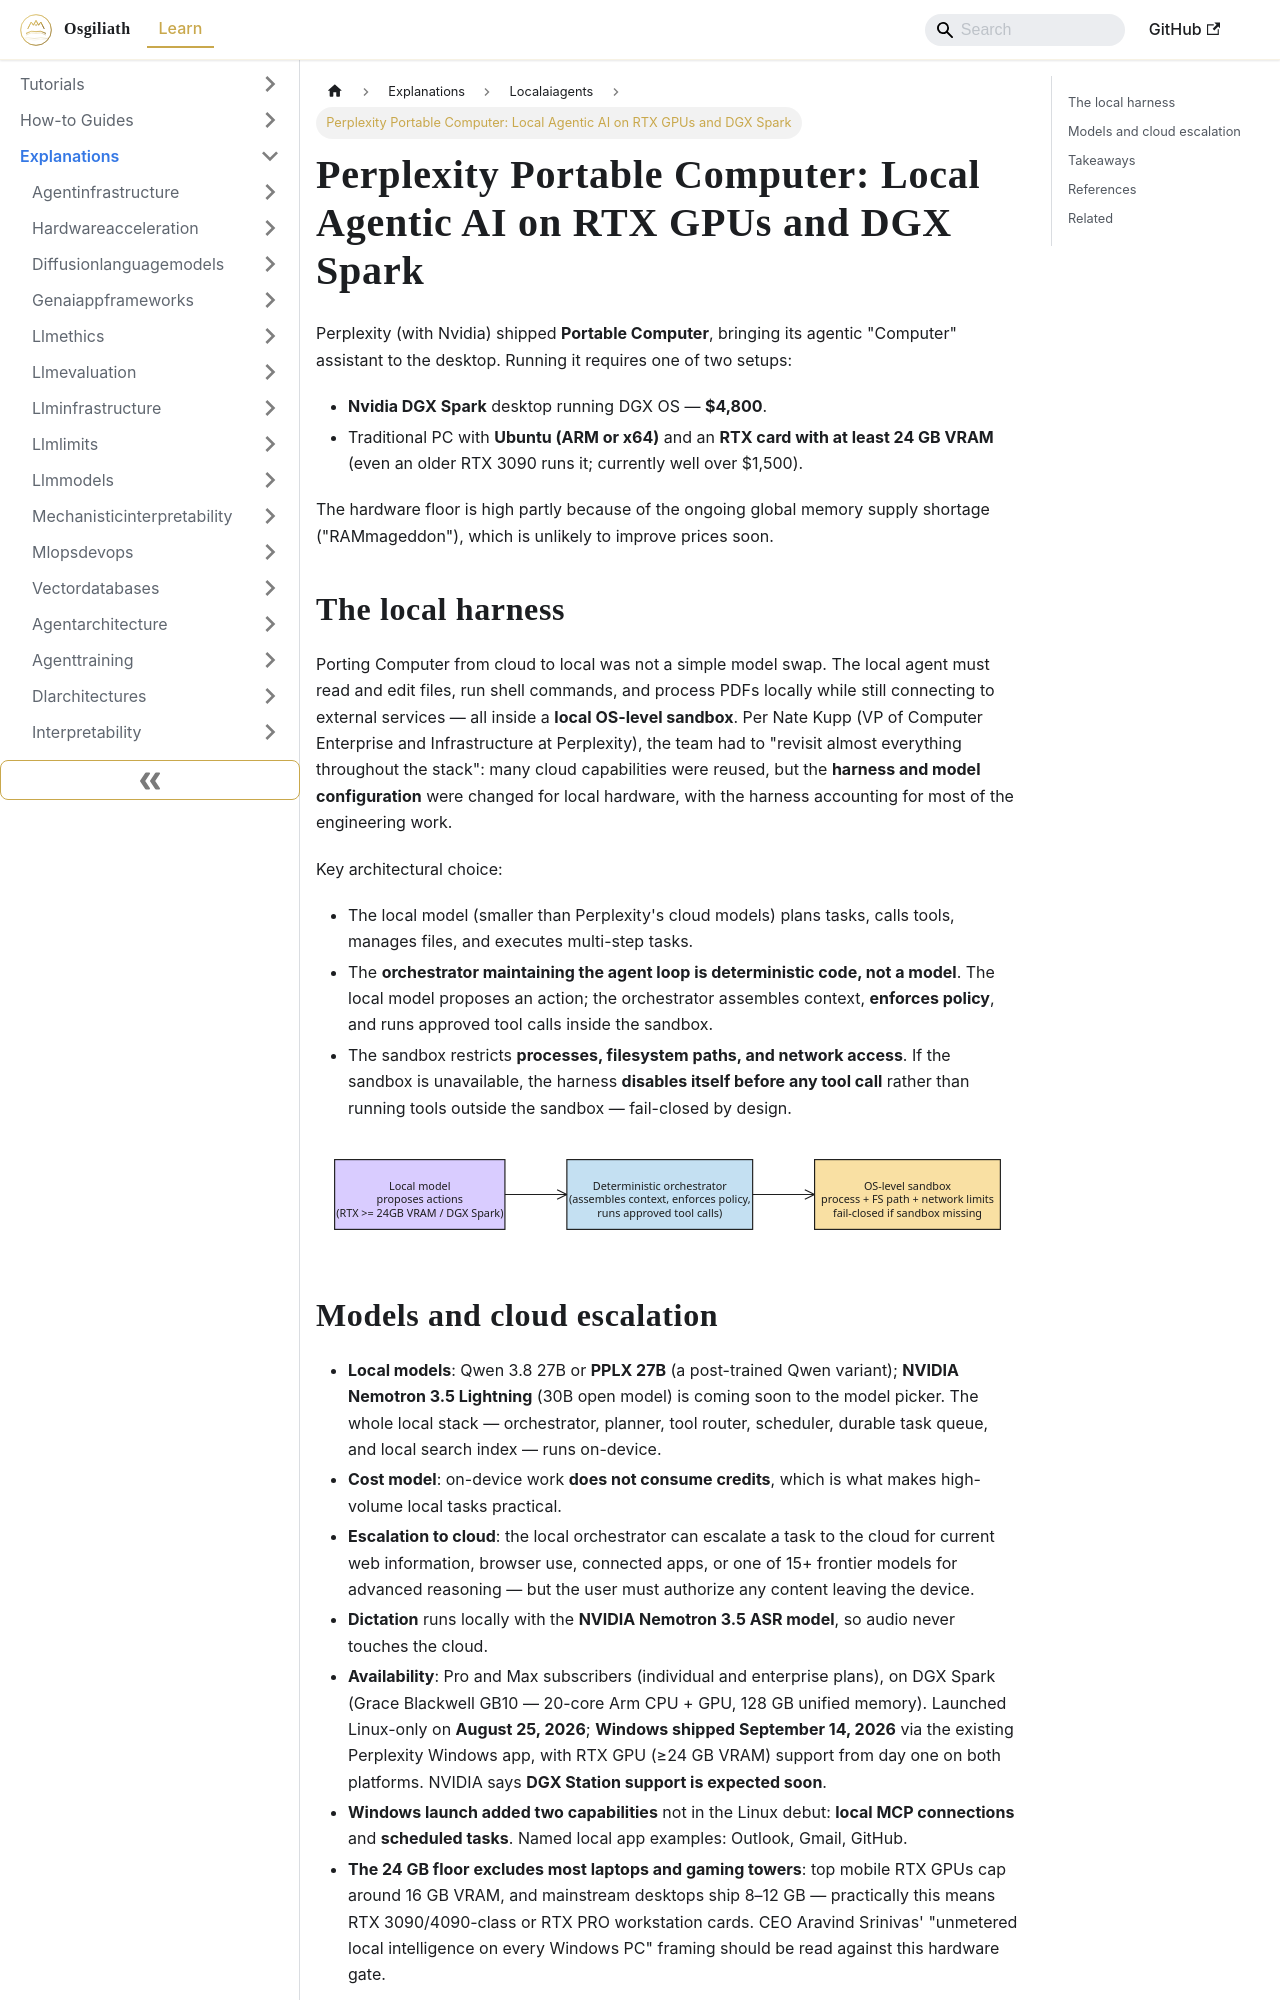

repository: OsgiliathEnterprise/kb · page: explanations/developertoolspractices/localaiagents/explanation-perplexity-portable-computer-local-agent/index.html · generator: docusaurus

---
title: 'Perplexity Portable Computer: Local Agentic AI on RTX GPUs and DGX Spark'
diataxis: Explanation
domain: developer-tools-practices
topic: local-ai-agents
source: TheNewStack
source_url: https://thenewstack.io/perplexity-portable-computer-nvidia/
date: 2026-11-11
keywords:
- knowledge-base
- local-ai-agents
- developer-tools-practices
- explanations
---
# Perplexity Portable Computer: Local Agentic AI on RTX GPUs and DGX Spark

Perplexity (with Nvidia) shipped **Portable Computer**, bringing its agentic
"Computer" assistant to the desktop. Running it requires one of two setups:

- **Nvidia DGX Spark** desktop running DGX OS — **$4,800**.
- Traditional PC with **Ubuntu (ARM or x64)** and an **RTX card with at least
  24 GB VRAM** (even an older RTX 3090 runs it; currently well over $1,500).

The hardware floor is high partly because of the ongoing global memory supply
shortage ("RAMmageddon"), which is unlikely to improve prices soon.

## The local harness

Porting Computer from cloud to local was not a simple model swap. The local
agent must read and edit files, run shell commands, and process PDFs locally
while still connecting to external services — all inside a **local OS-level
sandbox**. Per Nate Kupp (VP of Computer Enterprise and Infrastructure at
Perplexity), the team had to "revisit almost everything throughout the stack":
many cloud capabilities were reused, but the **harness and model
configuration** were changed for local hardware, with the harness accounting
for most of the engineering work.

Key architectural choice:

- The local model (smaller than Perplexity's cloud models) plans tasks, calls
  tools, manages files, and executes multi-step tasks.
- The **orchestrator maintaining the agent loop is deterministic code, not a
  model**. The local model proposes an action; the orchestrator assembles
  context, **enforces policy**, and runs approved tool calls inside the
  sandbox.
- The sandbox restricts **processes, filesystem paths, and network access**.
  If the sandbox is unavailable, the harness **disables itself before any tool
  call** rather than running tools outside the sandbox — fail-closed by
  design.

![Diagram 1 — explanation-perplexity-portable-computer-local-agent](explanation-perplexity-portable-computer-local-agent-excalidraw-1.svg)
